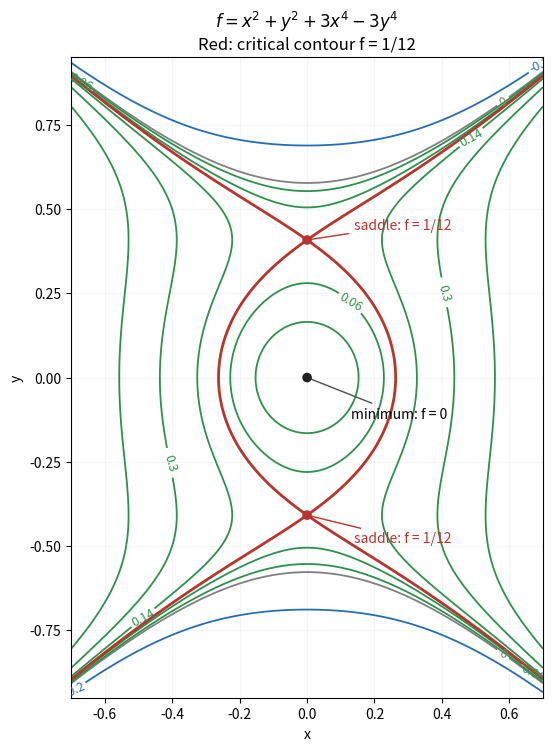

Here is the Python script that generated this plot: (Note: this script raises an exception after producing the figure.)
"""Contour geometry of a polynomial with a minimum and two saddle points."""
from pathlib import Path
import matplotlib
matplotlib.use('Agg')
import matplotlib.pyplot as plt
import numpy as np

x=np.linspace(-.7,.7,900);y=np.linspace(-.95,.95,1000);X,Y=np.meshgrid(x,y);Z=X*X+Y*Y+3*X**4-3*Y**4
fig,ax=plt.subplots(figsize=(8,7.4),layout='constrained')
cs=ax.contour(X,Y,Z,levels=[-.2,0,.025,.06,.14,.3,.6],colors=['#266eb2','.5','#2d914c','#2d914c','#2d914c','#2d914c','#2d914c'],linewidths=1.3)
ax.clabel(cs,levels=[-.2,0,.06,.14,.3],fontsize=9,fmt='%.2g')
ax.contour(X,Y,Z,levels=[1/12],colors=['#b9342a'],linewidths=2)
a=1/np.sqrt(6);ax.scatter([0,0,0],[0,a,-a],color=['#222','#b9342a','#b9342a'],s=35,zorder=5)
ax.annotate('minimum: f = 0',(0,0),xytext=(.13,-.12),arrowprops=dict(arrowstyle='-',color='.3'),fontsize=10)
for yy,offset in [(a,(.14,.44)),(-a,(.14,-.49))]:ax.annotate('saddle: f = 1/12',(0,yy),xytext=offset,arrowprops=dict(arrowstyle='-',color='#b9342a'),fontsize=10,color='#b9342a')
ax.set(xlabel='x',ylabel='y',aspect='equal',title=r'$f=x^2+y^2+3x^4-3y^4$'+'\nRed: critical contour f = 1/12');ax.grid(alpha=.12)
fig.savefig(Path.cwd()/Path(__file__).with_suffix('.png').name,dpi=140,facecolor='white')
